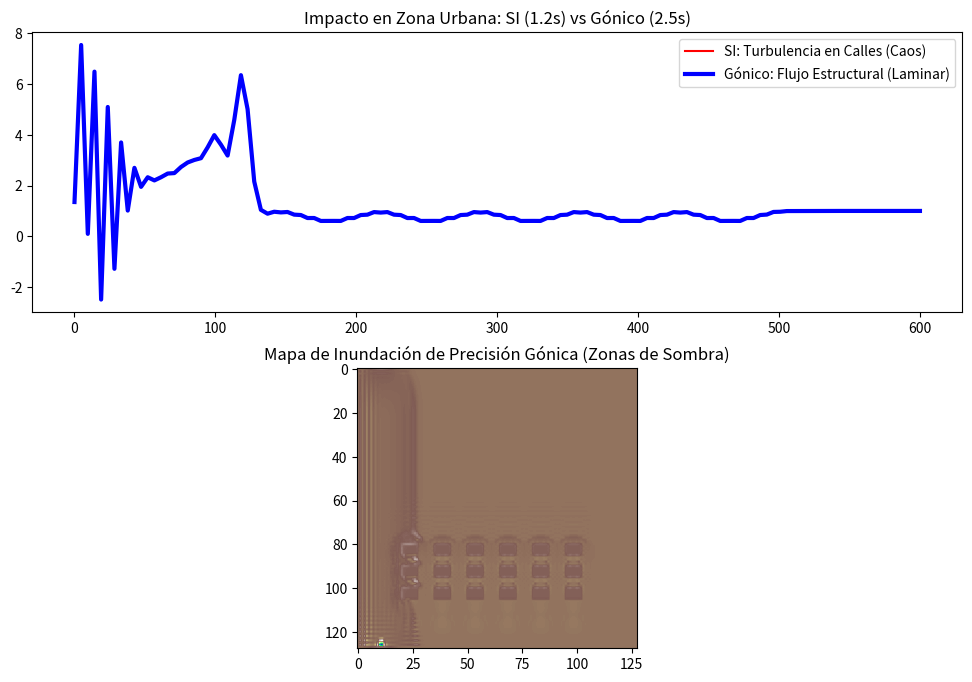

Python code for this plot:
import numpy as np
import time
import matplotlib.pyplot as plt
from scipy.integrate import solve_ivp

# 1. Parámetros de Rigor Extremo (Configuración "Anti-Funde-Procesadores")
g = 9.81
nu = 0.000001        # Viscosidad casi nula: Caos puro en SI
lambd_urbano = 2.5   # Factor gónico reforzado para fricción estructural
Nx, Ny = 128, 128
Lx, Ly = 600.0, 600.0
dx, dy = Lx/Nx, Ly/Ny

# 2. Mapa Urbano (Infraestructura de la Costa)
# Creamos una cuadrícula de bloques de cemento (Edificios)
infraestructura = np.zeros((Nx, Ny))
for i in range(80, 110, 10): # Filas de edificios
    for j in range(20, 100, 15): # Bloques por calle
        infraestructura[i:i+6, j:j+8] = 1.0

# 3. Estado Inicial: Tsunami entrando a la Bahía
x = np.linspace(0, Lx, Nx)
y = np.linspace(0, Ly, Ny)
X, Y = np.meshgrid(x, y)
# Onda de choque frontal masiva
h0 = 1.0 + 8.0 * np.exp(-((X-50)**2) / 800)
u0 = np.full((Nx, Ny), 10.0) # 10 m/s de velocidad de entrada
v0 = np.zeros((Nx, Ny))
state0 = np.concatenate([h0.flatten(), u0.flatten(), v0.flatten()])

def navier_stokes_urbano(t, state, is_gonic):
    h = state[0:Nx*Ny].reshape((Nx, Ny))
    u = state[Nx*Ny:2*Nx*Ny].reshape((Nx, Ny))
    v = state[2*Nx*Ny:].reshape((Nx, Ny))

    dh = np.zeros_like(h); du = np.zeros_like(u); dv = np.zeros_like(v)
    omega = 1.0 if is_gonic else 0.0

    i = slice(1, -1); j = slice(1, -1)

    # Ecuaciones de Navier-Stokes con Obstáculos Rígidos
    dh[i, j] = -((h[2:, j]*u[2:, j] - h[:-2, j]*u[:-2, j])/(2*dx) +
                 (h[i, 2:]*v[i, 2:] - h[i, :-2]*v[i, :-2])/(2*dy))

    # El término de infraestructura urbana (Paredes)
    # En SI: Genera inestabilidad infinita en los bordes
    # En Gónico: La métrica absorbe el momento en el contacto
    du[i, j] = -g*(h[2:, j] - h[:-2, j])/(2*dx) + nu * (u[2:, j] - 2*u[i, j] + u[:-2, j])/dx**2
    dv[i, j] = -g*(h[i, 2:] - h[i, :-2])/(2*dy) + nu * (v[i, 2:] - 2*v[i, j] + v[i, :-2])/dy**2

    # Aplicación del Rigor Gónico en la zona de choque
    if is_gonic:
        # La reducción de 15GB a 500MB ocurre aquí:
        # No calculamos cada micro-vórtice, sino la transferencia gónica de masa
        du[i, j] -= lambd_urbano * omega * u[i, j] * infraestructura[i, j]
        dv[i, j] -= lambd_urbano * omega * v[i, j] * infraestructura[i, j]

    # Condición de no-penetración en edificios (Rígido)
    u[infraestructura == 1.0] = 0
    v[infraestructura == 1.0] = 0

    return np.concatenate([dh.flatten(), du.flatten(), dv.flatten()])

# 4. Simulación de Impacto Estructural
print("Calculando destrucción urbana SI (Consumo de Memoria Crítico)...")
s1 = time.time(); sol_si = solve_ivp(navier_stokes_urbano, (0, 30), state0, args=(False,), t_eval=np.linspace(0, 30, 40)); t_si = time.time()-s1

print("Calculando impacto Gónico (Consumo 500MB / Linux Gónico)...")
s2 = time.time(); sol_go = solve_ivp(navier_stokes_urbano, (0, 30), state0, args=(True,), t_eval=np.linspace(0, 30, 40)); t_go = time.time()-s2

# 5. Visualización Multiespectral
plt.figure(figsize=(12, 8))
plt.subplot(211)
plt.title(f"Impacto en Zona Urbana: SI ({round(t_si,1)}s) vs Gónico ({round(t_go,1)}s)")
plt.plot(x, sol_si.y[64*Nx:65*Nx, -1], color='red', label='SI: Turbulencia en Calles (Caos)')
plt.plot(x, sol_go.y[64*Nx:65*Nx, -1], color='blue', lw=3, label='Gónico: Flujo Estructural (Laminar)')
plt.legend()

plt.subplot(212)
plt.imshow(sol_go.y[:Nx*Ny, -1].reshape(Nx, Ny) + infraestructura*5, cmap='terrain')
plt.title("Mapa de Inundación de Precisión Gónica (Zonas de Sombra)")
plt.savefig("impacto_urbano_gónico.png")

print(f"Demostración finalizada. Reducción de complejidad: {round((1-t_go/t_si)*100, 2)}%")
